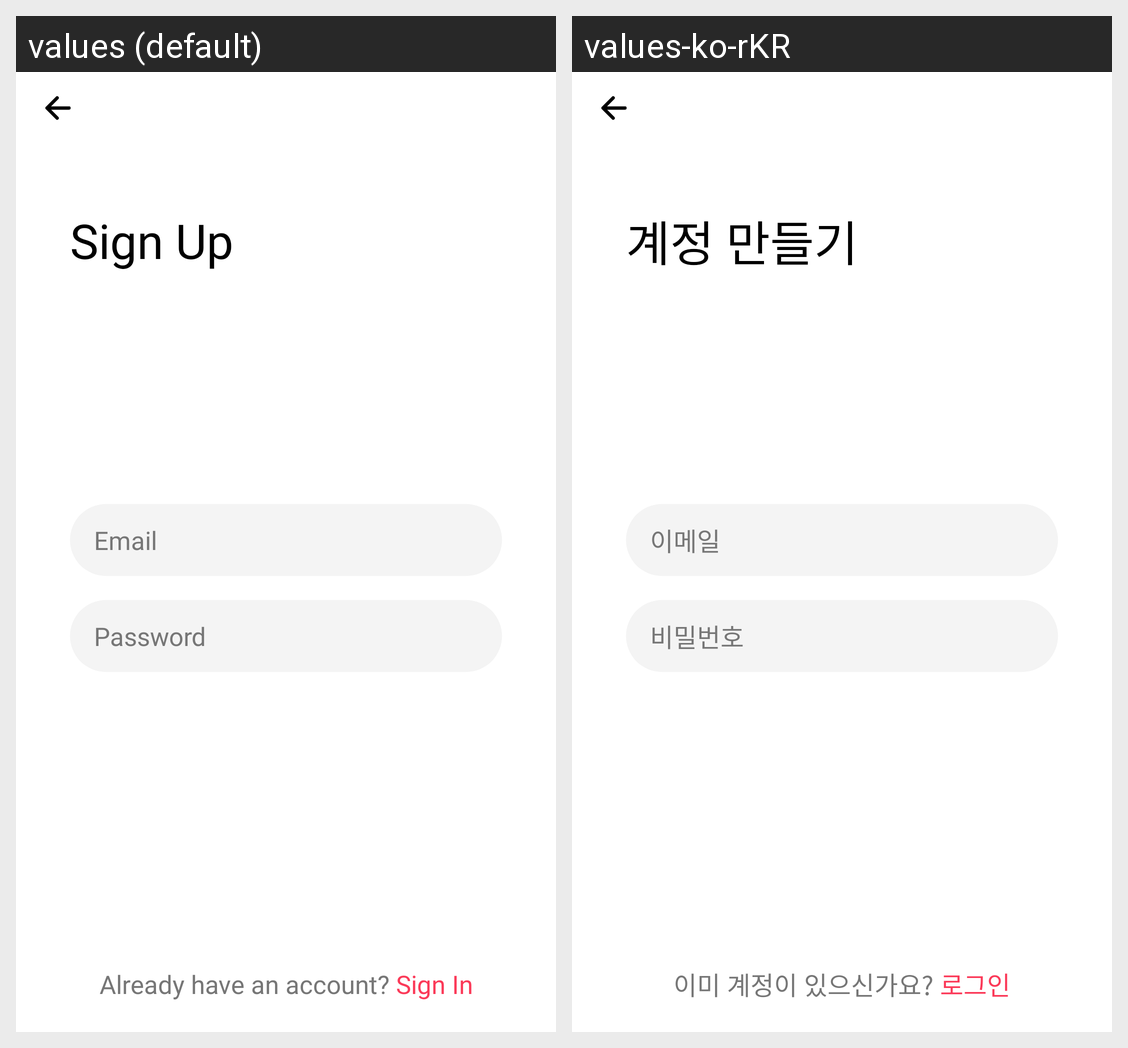

The same Android screen rendered under two of its app's locales, left to right. List the strings drawn on it with the default value and each locale's translation.
Android screen res/layout/activity_signup.xml rendered under 2 locales, left to right: values (default), values-ko-rKR. Device: Nexus 5 (rendered at 1080×1920; each locale shown at half size, 540×960, under a caption strip naming it); theme Theme.IdolSnap.
Strings drawn on this screen, with the default value and each locale's value (text and hints the layout hard-codes, and strings that could not be matched under every locale, appear in the picture but are not listed):

signup
  values: Sign Up
  values-ko-rKR: 계정 만들기

email
  values: Email
  values-ko-rKR: 이메일

password
  values: Password
  values-ko-rKR: 비밀번호

alreadyhaveanaccount
  values: Already have an account? Sign In
  values-ko-rKR: 이미 계정이 있으신가요? 로그인
